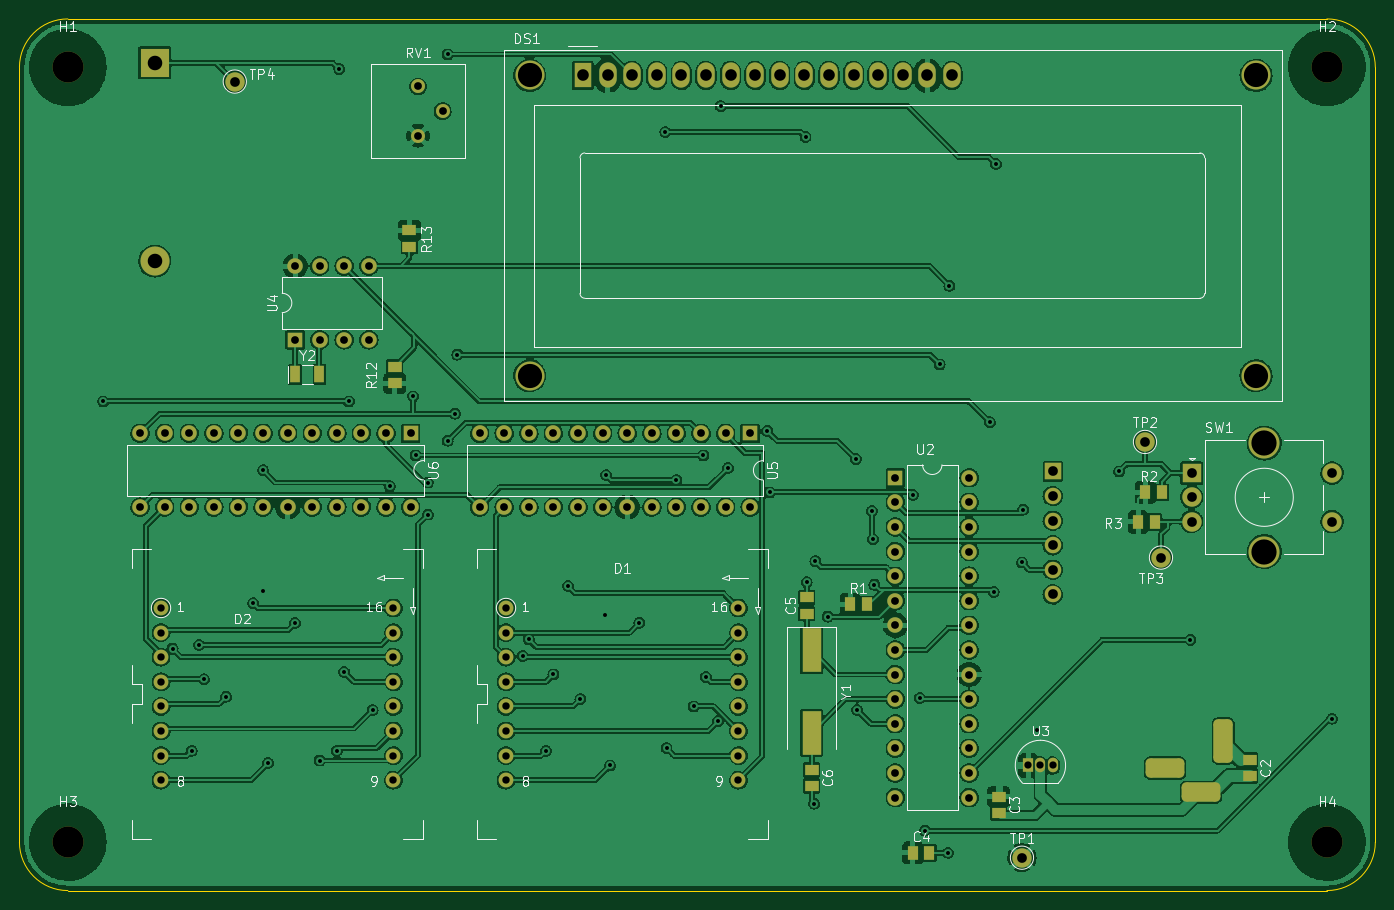
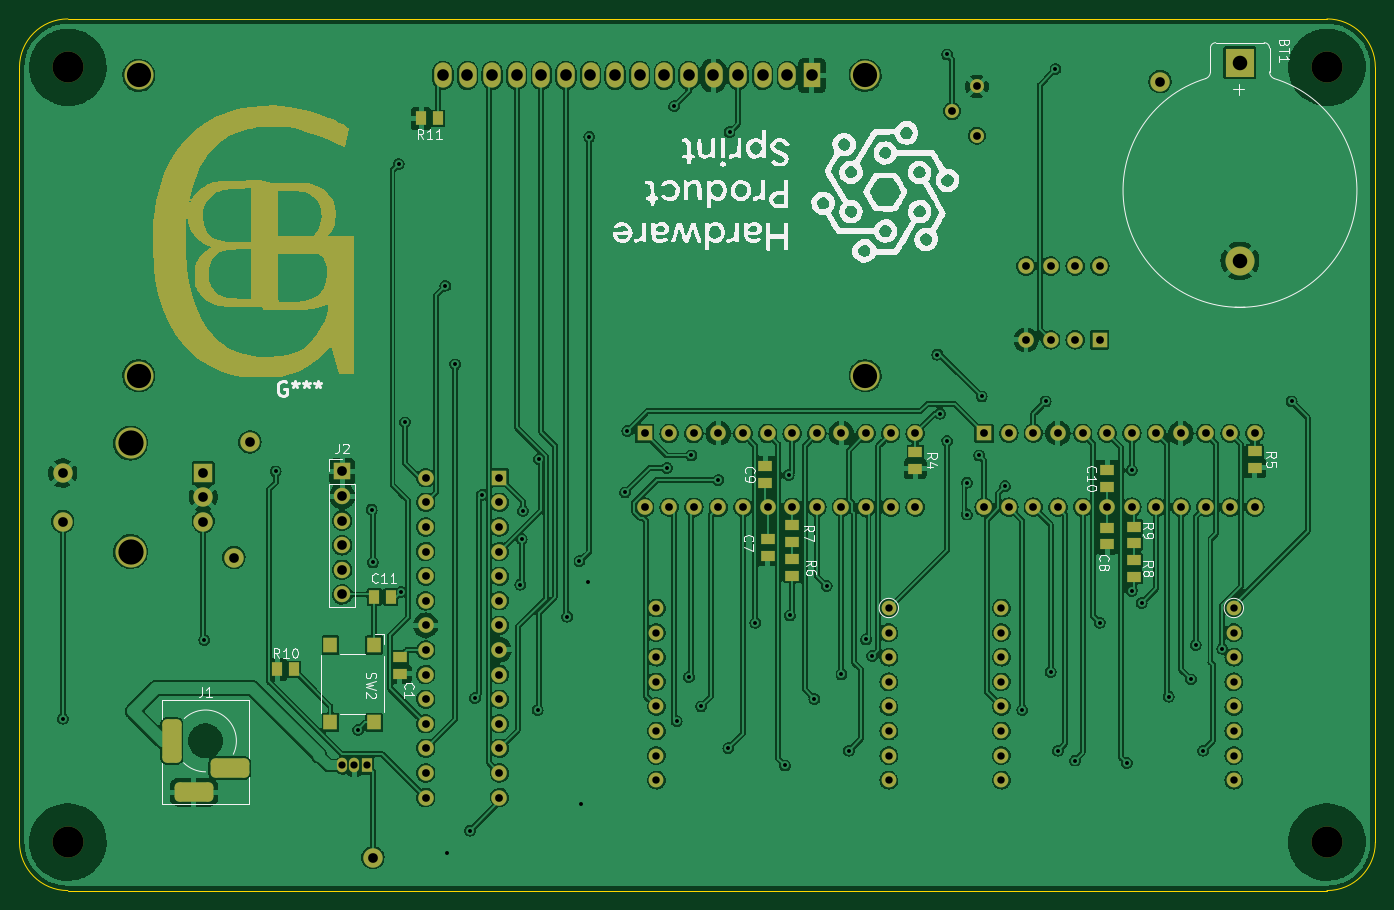
Circuit board: 10 layer files. Board 140.0 x 90.0 mm.
- bottom_copper: Clock-B_Cu.gbr (548966 bytes)
- bottom_mask: Clock-B_Mask.gbr (16933 bytes)
- paste: Clock-B_Paste.gbr (1592 bytes)
- bottom_silk: Clock-B_Silkscreen.gbr (74260 bytes)
- outline: Clock-Edge_Cuts.gbr (906 bytes)
- top_copper: Clock-F_Cu.gbr (540666 bytes)
- top_mask: Clock-F_Mask.gbr (6944 bytes)
- paste: Clock-F_Paste.gbr (1386 bytes)
- top_silk: Clock-F_Silkscreen.gbr (34388 bytes)
- drill: Clock.drl (4562 bytes)

=== bottom_copper: Clock-B_Cu.gbr (548966 bytes, source omitted) ===
=== bottom_mask: Clock-B_Mask.gbr (16933 bytes, source omitted) ===
=== paste: Clock-B_Paste.gbr ===
%TF.GenerationSoftware,KiCad,Pcbnew,(6.0.5)*%
%TF.CreationDate,2022-07-13T23:51:26-04:00*%
%TF.ProjectId,Clock,436c6f63-6b2e-46b6-9963-61645f706362,rev?*%
%TF.SameCoordinates,PX4c4b400PY8a48640*%
%TF.FileFunction,Paste,Bot*%
%TF.FilePolarity,Positive*%
%FSLAX46Y46*%
G04 Gerber Fmt 4.6, Leading zero omitted, Abs format (unit mm)*
G04 Created by KiCad (PCBNEW (6.0.5)) date 2022-07-13 23:51:26*
%MOMM*%
%LPD*%
G01*
G04 APERTURE LIST*
%ADD10R,1.400000X1.150000*%
%ADD11R,1.150000X1.400000*%
%ADD12R,1.400000X1.600000*%
G04 APERTURE END LIST*
D10*
%TO.C,C7*%
X62748000Y36288000D03*
X62748000Y34588000D03*
%TD*%
%TO.C,C8*%
X27696000Y37480000D03*
X27696000Y35780000D03*
%TD*%
%TO.C,R9*%
X24902000Y35858000D03*
X24902000Y37558000D03*
%TD*%
%TO.C,C1*%
X100721000Y24096000D03*
X100721000Y22396000D03*
%TD*%
%TO.C,R6*%
X60208000Y32517000D03*
X60208000Y34217000D03*
%TD*%
D11*
%TO.C,C11*%
X101649000Y30319000D03*
X103349000Y30319000D03*
%TD*%
D10*
%TO.C,C10*%
X27696000Y41700000D03*
X27696000Y43400000D03*
%TD*%
%TO.C,C9*%
X63002000Y42130000D03*
X63002000Y43830000D03*
%TD*%
D11*
%TO.C,R11*%
X96823000Y79722000D03*
X98523000Y79722000D03*
%TD*%
D10*
%TO.C,R4*%
X47508000Y45266000D03*
X47508000Y43566000D03*
%TD*%
%TO.C,R5*%
X12456000Y45354000D03*
X12456000Y43654000D03*
%TD*%
%TO.C,R8*%
X24902000Y32390000D03*
X24902000Y34090000D03*
%TD*%
D12*
%TO.C,SW2*%
X103388000Y25366000D03*
X103388000Y17366000D03*
X107888000Y25366000D03*
X107888000Y17366000D03*
%TD*%
D11*
%TO.C,R10*%
X113382000Y22826000D03*
X111682000Y22826000D03*
%TD*%
D10*
%TO.C,R7*%
X60208000Y36034000D03*
X60208000Y37734000D03*
%TD*%
M02*

=== bottom_silk: Clock-B_Silkscreen.gbr (74260 bytes, source omitted) ===
=== outline: Clock-Edge_Cuts.gbr ===
%TF.GenerationSoftware,KiCad,Pcbnew,(6.0.5)*%
%TF.CreationDate,2022-07-13T23:51:26-04:00*%
%TF.ProjectId,Clock,436c6f63-6b2e-46b6-9963-61645f706362,rev?*%
%TF.SameCoordinates,PX4c4b400PY8a48640*%
%TF.FileFunction,Profile,NP*%
%FSLAX46Y46*%
G04 Gerber Fmt 4.6, Leading zero omitted, Abs format (unit mm)*
G04 Created by KiCad (PCBNEW (6.0.5)) date 2022-07-13 23:51:26*
%MOMM*%
%LPD*%
G01*
G04 APERTURE LIST*
%TA.AperFunction,Profile*%
%ADD10C,0.050000*%
%TD*%
G04 APERTURE END LIST*
D10*
X140000000Y85000000D02*
X140000000Y5000000D01*
X0Y85000000D02*
X0Y5000000D01*
X5000000Y90000000D02*
G75*
G03*
X0Y85000000I0J-5000000D01*
G01*
X0Y5000000D02*
G75*
G03*
X5000000Y0I5000000J0D01*
G01*
X135000000Y0D02*
G75*
G03*
X140000000Y5000000I0J5000000D01*
G01*
X135000000Y90000000D02*
X5000000Y90000000D01*
X140000000Y85000000D02*
G75*
G03*
X135000000Y90000000I-5000000J0D01*
G01*
X135000000Y0D02*
X5000000Y0D01*
M02*

=== top_copper: Clock-F_Cu.gbr (540666 bytes, source omitted) ===
=== top_mask: Clock-F_Mask.gbr (6944 bytes, source omitted) ===
=== paste: Clock-F_Paste.gbr ===
%TF.GenerationSoftware,KiCad,Pcbnew,(6.0.5)*%
%TF.CreationDate,2022-07-13T23:51:26-04:00*%
%TF.ProjectId,Clock,436c6f63-6b2e-46b6-9963-61645f706362,rev?*%
%TF.SameCoordinates,PX4c4b400PY8a48640*%
%TF.FileFunction,Paste,Top*%
%TF.FilePolarity,Positive*%
%FSLAX46Y46*%
G04 Gerber Fmt 4.6, Leading zero omitted, Abs format (unit mm)*
G04 Created by KiCad (PCBNEW (6.0.5)) date 2022-07-13 23:51:26*
%MOMM*%
%LPD*%
G01*
G04 APERTURE LIST*
%ADD10R,1.000000X1.800000*%
%ADD11R,1.150000X1.400000*%
%ADD12R,1.400000X1.150000*%
%ADD13R,2.000000X4.500000*%
G04 APERTURE END LIST*
D10*
%TO.C,Y2*%
X28468000Y53296000D03*
X30968000Y53296000D03*
%TD*%
D11*
%TO.C,R1*%
X85774000Y29557000D03*
X87474000Y29557000D03*
%TD*%
D12*
%TO.C,C6*%
X81798000Y12500000D03*
X81798000Y10800000D03*
%TD*%
%TO.C,C3*%
X101102000Y9706000D03*
X101102000Y8006000D03*
%TD*%
D11*
%TO.C,C4*%
X92251000Y3903000D03*
X93951000Y3903000D03*
%TD*%
D12*
%TO.C,R12*%
X38745000Y52368000D03*
X38745000Y54068000D03*
%TD*%
D13*
%TO.C,Y1*%
X81798000Y24790000D03*
X81798000Y16290000D03*
%TD*%
D12*
%TO.C,C5*%
X81290000Y28580000D03*
X81290000Y30280000D03*
%TD*%
%TO.C,R13*%
X40269000Y68165000D03*
X40269000Y66465000D03*
%TD*%
D11*
%TO.C,R2*%
X115531000Y38066000D03*
X117231000Y38066000D03*
%TD*%
D12*
%TO.C,C2*%
X127010000Y13516000D03*
X127010000Y11816000D03*
%TD*%
D11*
%TO.C,R3*%
X117954000Y41114000D03*
X116254000Y41114000D03*
%TD*%
M02*

=== top_silk: Clock-F_Silkscreen.gbr (34388 bytes, source omitted) ===
=== drill: Clock.drl ===
M48
; DRILL file {KiCad (6.0.5)} date Wed Jul 13 23:51:58 2022
; FORMAT={-:-/ absolute / inch / decimal}
; #@! TF.CreationDate,2022-07-13T23:51:58-04:00
; #@! TF.GenerationSoftware,Kicad,Pcbnew,(6.0.5)
; #@! TF.FileFunction,MixedPlating,1,2
FMAT,2
INCH
; #@! TA.AperFunction,Plated,PTH,ViaDrill
T1C0.0160
; #@! TA.AperFunction,Plated,PTH,ComponentDrill
T2C0.0295
; #@! TA.AperFunction,Plated,PTH,ComponentDrill
T3C0.0300
; #@! TA.AperFunction,Plated,PTH,ComponentDrill
T4C0.0315
; #@! TA.AperFunction,Plated,PTH,ComponentDrill
T5C0.0394
; #@! TA.AperFunction,Plated,PTH,ComponentDrill
T6C0.0472
; #@! TA.AperFunction,Plated,PTH,ComponentDrill
T7C0.0591
; #@! TA.AperFunction,Plated,PTH,ComponentDrill
T8C0.0984
; #@! TA.AperFunction,Plated,PTH,ComponentDrill
T9C0.1024
; #@! TA.AperFunction,NonPlated,NPTH,ComponentDrill
T10C0.1260
%
G90
G05
T1
X0.3404Y1.9887
X0.6224Y0.9837
X0.7004Y0.5687
X0.7304Y0.9987
X0.7504Y0.8587
X0.8404Y0.7887
X0.9504Y1.1687
X0.9904Y1.7087
X0.9904Y1.2187
X1.0104Y0.5187
X1.1204Y1.0887
X1.2204Y0.5287
X1.2904Y0.5687
X1.3004Y3.3387
X1.3204Y0.8887
X1.3404Y1.9887
X1.4354Y0.7337
X1.5054Y1.6437
X1.6004Y2.0087
X1.6104Y1.7687
X1.6604Y1.6587
X1.6604Y1.5287
X1.7404Y3.3987
X1.7404Y1.8287
X1.7704Y1.9387
X1.7804Y2.1787
X2.0454Y0.9537
X2.0704Y1.0207
X2.1404Y0.5687
X2.1704Y0.8787
X2.2304Y1.2387
X2.2804Y0.7787
X2.3804Y1.1187
X2.3854Y1.6887
X2.4004Y0.5087
X2.5204Y1.0887
X2.6254Y3.0837
X2.6304Y0.5787
X2.6704Y1.6687
X2.7404Y0.7487
X2.7804Y1.7687
X2.7904Y0.8687
X2.8404Y0.6887
X2.8504Y3.1887
X2.8804Y1.7187
X3.0404Y1.8687
X3.0504Y1.6187
X3.1954Y3.0637
X3.2004Y1.2537
X3.2304Y0.3537
X3.2354Y1.3387
X3.2854Y1.1137
X3.4004Y1.7537
X3.4054Y0.7337
X3.4654Y1.5437
X3.4704Y1.4287
X3.4754Y1.2437
X3.6322Y1.6087
X3.6604Y0.7837
X3.6804Y0.2437
X3.7404Y2.1387
X3.7754Y0.1537
X3.7804Y2.4587
X3.9454Y1.9037
X3.9604Y1.2137
X3.9704Y2.9537
X4.0754Y1.3337
X4.0804Y1.5487
X4.1354Y0.6537
X4.4704Y1.7037
X4.7604Y1.0187
X5.3354Y0.6987
T2
X4.1004Y0.5087
X4.1504Y0.5087
X4.2004Y0.5087
T3
X0.5755Y1.1487
X0.5755Y1.0487
X0.5755Y0.9487
X0.5755Y0.8487
X0.5755Y0.7487
X0.5755Y0.6487
X0.5755Y0.5487
X0.5755Y0.4487
X1.5204Y1.1487
X1.5204Y1.0487
X1.5204Y0.9487
X1.5204Y0.8487
X1.5204Y0.7487
X1.5204Y0.6487
X1.5204Y0.5487
X1.5204Y0.4487
X1.978Y1.1487
X1.978Y1.0487
X1.978Y0.9487
X1.978Y0.8487
X1.978Y0.7487
X1.978Y0.6487
X1.978Y0.5487
X1.978Y0.4487
X2.9228Y1.1487
X2.9228Y1.0487
X2.9228Y0.9487
X2.9228Y0.8487
X2.9228Y0.7487
X2.9228Y0.6487
X2.9228Y0.5487
X2.9228Y0.4487
T4
X0.4904Y1.8587
X0.4904Y1.5587
X0.5904Y1.8587
X0.5904Y1.5587
X0.6904Y1.8587
X0.6904Y1.5587
X0.7904Y1.8587
X0.7904Y1.5587
X0.8904Y1.8587
X0.8904Y1.5587
X0.9904Y1.8587
X0.9904Y1.5587
X1.0904Y1.8587
X1.0904Y1.5587
X1.1204Y2.5387
X1.1204Y2.2387
X1.1904Y1.8587
X1.1904Y1.5587
X1.2204Y2.5387
X1.2204Y2.2387
X1.2904Y1.8587
X1.2904Y1.5587
X1.3204Y2.5387
X1.3204Y2.2387
X1.3904Y1.8587
X1.3904Y1.5587
X1.4204Y2.5387
X1.4204Y2.2387
X1.4904Y1.8587
X1.4904Y1.5587
X1.5904Y1.8587
X1.5904Y1.5587
X1.6204Y3.2687
X1.6204Y3.0687
X1.7204Y3.1687
X1.8706Y1.8583
X1.8706Y1.5583
X1.9706Y1.8583
X1.9706Y1.5583
X2.0706Y1.8583
X2.0706Y1.5583
X2.1706Y1.8583
X2.1706Y1.5583
X2.2706Y1.8583
X2.2706Y1.5583
X2.3706Y1.8583
X2.3706Y1.5583
X2.4706Y1.8583
X2.4706Y1.5583
X2.5706Y1.8583
X2.5706Y1.5583
X2.6706Y1.8583
X2.6706Y1.5583
X2.7706Y1.8583
X2.7706Y1.5583
X2.8706Y1.8583
X2.8706Y1.5583
X2.9706Y1.8583
X2.9706Y1.5583
X3.5608Y1.6783
X3.5608Y1.5783
X3.5608Y1.4783
X3.5608Y1.3783
X3.5608Y1.2783
X3.5608Y1.1783
X3.5608Y1.0783
X3.5608Y0.9783
X3.5608Y0.8783
X3.5608Y0.7783
X3.5608Y0.6783
X3.5608Y0.5783
X3.5608Y0.4783
X3.5608Y0.3783
X3.8608Y1.6783
X3.8608Y1.5783
X3.8608Y1.4783
X3.8608Y1.3783
X3.8608Y1.2783
X3.8608Y1.1783
X3.8608Y1.0783
X3.8608Y0.9783
X3.8608Y0.8783
X3.8608Y0.7783
X3.8608Y0.6783
X3.8608Y0.5783
X3.8608Y0.4783
X3.8608Y0.3783
T5
X0.8754Y3.2887
X4.0754Y0.1337
X4.2004Y1.7037
X4.2004Y1.6037
X4.2004Y1.5037
X4.2004Y1.4037
X4.2004Y1.3037
X4.2004Y1.2037
X4.5754Y1.8237
X4.6404Y1.3537
X4.765Y1.6971
X4.765Y1.5987
X4.765Y1.5002
X5.3358Y1.6971
X5.3358Y1.5002
T6
X2.2906Y3.3133
X2.3906Y3.3133
X2.4906Y3.3133
X2.5906Y3.3133
X2.6906Y3.3133
X2.7906Y3.3133
X2.8906Y3.3133
X2.9906Y3.3133
X3.0906Y3.3133
X3.1906Y3.3133
X3.2906Y3.3133
X3.3906Y3.3133
X3.4906Y3.3133
X3.5906Y3.3133
X3.6906Y3.3133
X3.7906Y3.3133
T7
X0.5504Y3.3659
X0.5504Y2.5592
T8
X2.0741Y3.3133
X2.0741Y2.0928
X5.0268Y2.0928
X5.0268Y3.3133
T9
X5.0602Y1.8191
X5.0602Y1.3782
T10
X0.1969Y3.3465
X0.1969Y0.1969
X5.315Y3.3465
X5.315Y0.1969
T5
G00X4.6963Y0.4984
M15
G01X4.6176Y0.4984
M16
G05
G00X4.842Y0.4
M15
G01X4.7633Y0.4
M16
G05
G00X4.8932Y0.5594
M15
G01X4.8932Y0.6579
M16
G05
T0
M30

